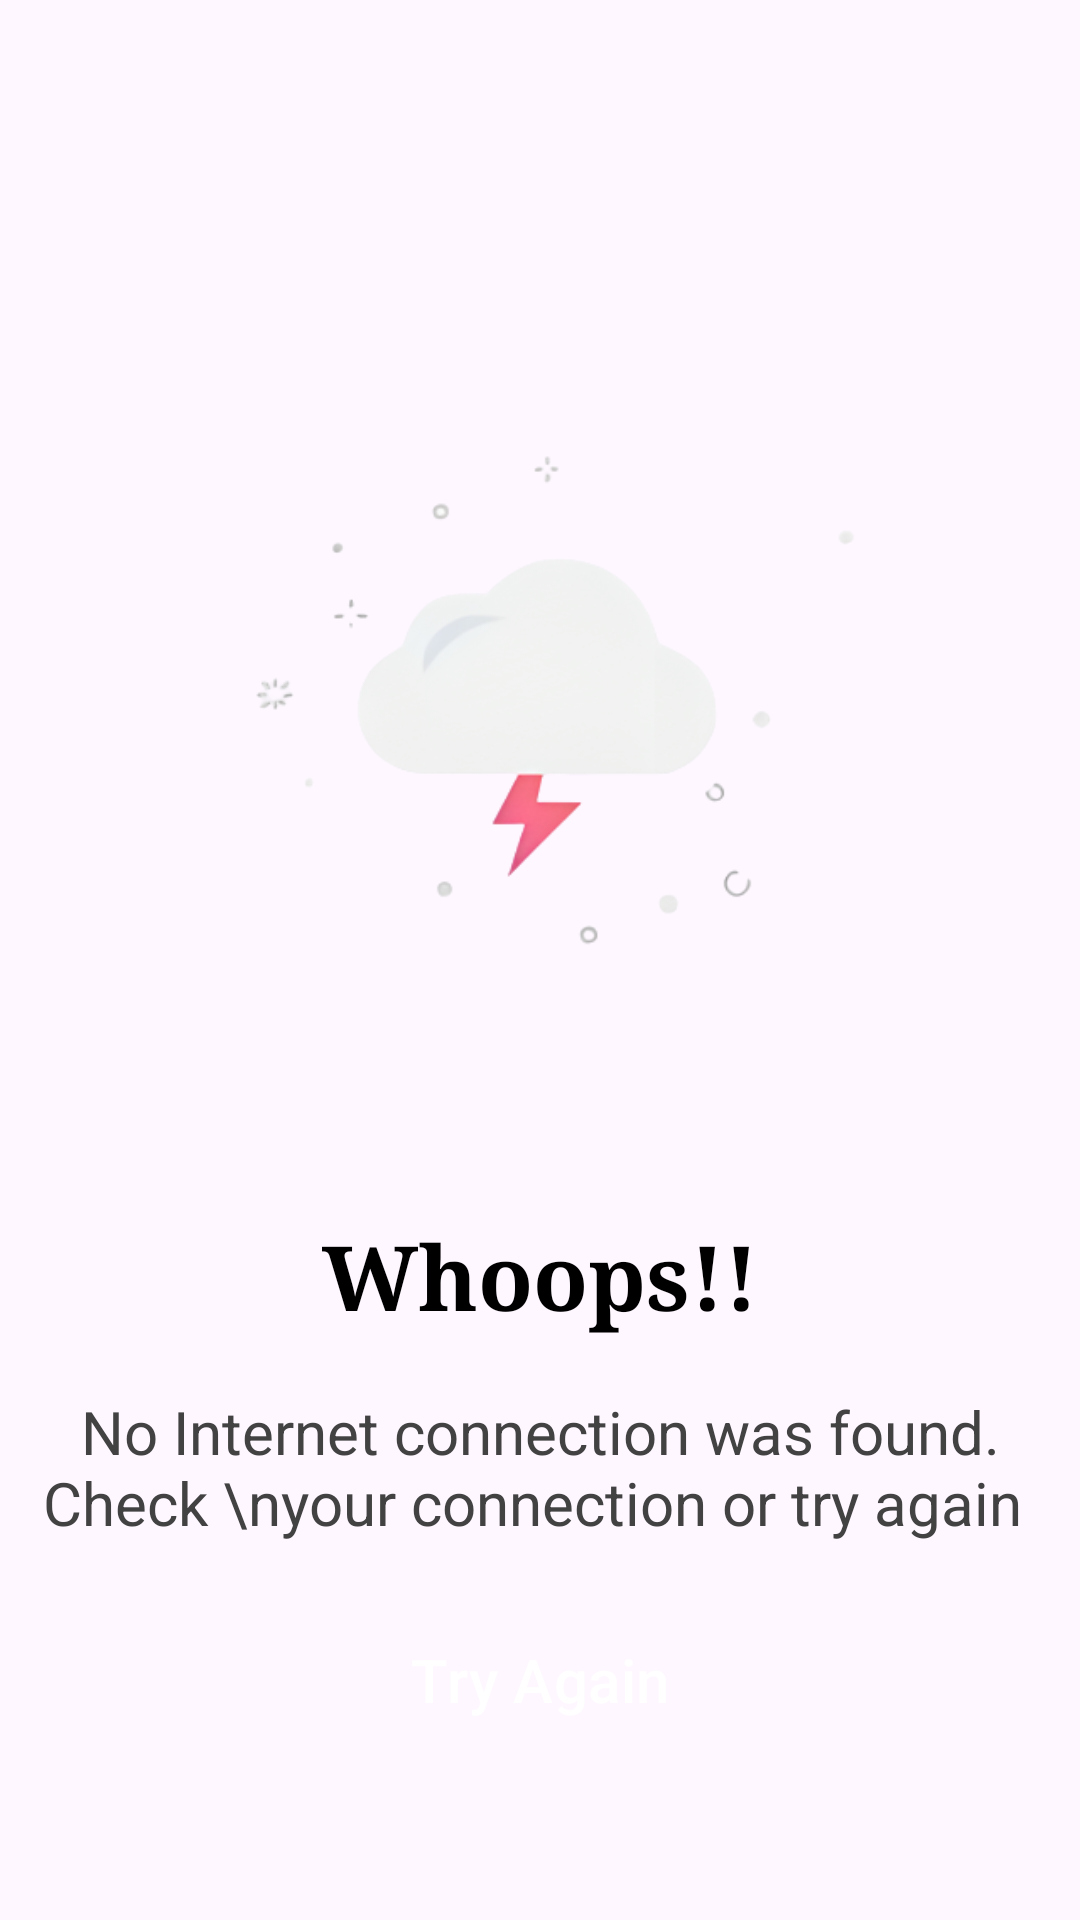

Reconstruct the res/layout file that produces this screen, plus the resources it refers to.
<!-- AndroidManifest.xml: application theme Theme.CipherCart -->
<!-- res/layout/no_internet_connection.xml -->
<?xml version="1.0" encoding="utf-8"?>
<LinearLayout xmlns:android="http://schemas.android.com/apk/res/android"
    xmlns:tools="http://schemas.android.com/tools"
    android:layout_width="match_parent"
    android:layout_height="match_parent"
    android:orientation="vertical">


    <ImageView
        android:layout_width="match_parent"
        android:layout_height="300dp"
        android:layout_marginTop="100dp"
        android:layout_gravity="center"
        android:src="@drawable/noconnection" />

    <TextView
        android:layout_width="wrap_content"
        android:layout_height="wrap_content"
        android:text="Whoops!!"
        android:layout_marginTop="5dp"
        android:textSize="30sp"
        android:textStyle="bold"
        android:textColor="@color/black"
        android:fontFamily="serif"
        android:layout_gravity="center_horizontal"/>

    <TextView
        android:id="@+id/textView8"
        android:layout_width="match_parent"
        android:layout_height="wrap_content"
        android:gravity="center_horizontal"
        android:layout_marginTop="18dp"
        android:layout_marginStart="15dp"
        android:layout_marginEnd="15dp"
        android:layout_marginBottom="10dp"
        android:text="No Internet connection was found. Check \nyour connection or try again "
        android:textColor="@color/grey_800"
        android:textSize="20sp"
        tools:layout_editor_absoluteX="13dp" />

    <Button
        android:id="@+id/Try_again"
        style="@style/ElevatedButton"
        android:text="Try Again"
      />




</LinearLayout>
<!-- resources referenced by this layout -->
<resources>
  <color name="black">#FF000000</color>
  <color name="grey_800">#424242</color>
  <!-- drawable noconnection: png bitmap (drawable, 34705 bytes) -->
  <style name="ElevatedButton" parent="Widget.Material3.Button.ElevatedButton">
          <item name="android:layout_width">match_parent</item>
          <item name="android:layout_height">wrap_content</item>
          <item name="android:layout_marginEnd">10dp</item>
          <item name="android:layout_marginStart">10dp</item>
          <item name="android:layout_marginTop">10dp</item>
          <item name="android:elevation">2dp</item>
          <item name="android:translationZ">5dp</item>
          <item name="android:backgroundTint">@color/black</item>
          <item name="android:textColor">@color/white</item>
          <item name="android:textSize">20sp</item>
          <item name="android:paddingTop">12dp</item>
          <item name="android:paddingBottom">12dp</item>
          <item name="android:stateListAnimator">@null</item>
          <item name="android:foreground">@drawable/ripple_bg_grey</item>
  
      </style>
  <style name="Theme.CipherCart" parent="Base.Theme.CipherCart" />
  <color name="white">#FFFFFF</color>
  <!-- drawable ripple_bg_grey (drawable) -->
  <?xml version="1.0" encoding="utf-8"?>
  <ripple xmlns:android="http://schemas.android.com/apk/res/android"
      android:color="@color/grey_400">
      <item android:id="@android:id/mask">
          <shape android:shape="rectangle">
              <solid android:color="#000000" />
              <corners android:radius="30dp" />
          </shape>
      </item>
  </ripple>
  <style name="Base.Theme.CipherCart" parent="Theme.Material3.DayNight.NoActionBar">
          
           <item name="colorPrimary">@color/black</item>
           <item name="colorPrimaryVariant">@color/grey_800</item>
           <item name="colorSecondary">@color/grey_700</item>
           <item name="colorSecondaryVariant">@color/grey_600</item>
           <item name="colorError">@color/red</item>
           <item name="colorOnPrimary">@color/grey_400</item>
           <item name="colorOnSecondary">@color/grey_300</item>
           <item name="colorOnBackground">@color/grey_200</item>
           <item name="colorOnError">@color/red</item>
  
  
          <item name="colorSurface">#FFFFFF</item>
          <item name="colorOnSurface">@color/black</item>
          <item name="colorOnSurfaceVariant">@color/black</item>
          <item name="colorOutline">@color/grey_500</item>
  
          
  
  
  
  
  
  
  
  
  
  
  
  
  
  
  
  
  
  
  
  
  
  
  
  
  
  
  
  
  
  
  
  
  
      </style>
  <color name="grey_400">#BDBDBD</color>
  <color name="grey_700">#616161</color>
  <color name="grey_600">#757575</color>
  <color name="red">#FF0000</color>
  <color name="grey_300">#E0E0E0</color>
  <color name="grey_200">#EEEEEE</color>
  <color name="grey_500">#9E9E9E</color>
</resources>
